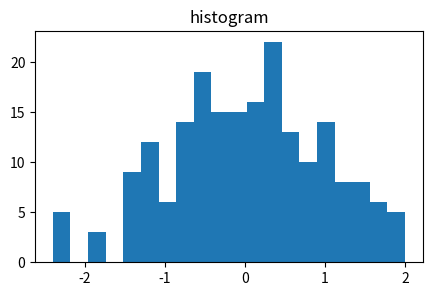

This figure's Python source: (Note: this script raises an exception after producing the figure.)
# %% [markdown]
# # pyview demo
# A markdown cell with maths: $e^{i\pi}+1=0$.

# %% Setup
import numpy as np
import pandas as pd
import matplotlib.pyplot as plt

rng = np.random.default_rng(0)
x = rng.normal(size=200)
print("x has", x.size, "values")

# %% A table
df = pd.DataFrame({"a": x[:5], "b": x[5:10]})
df.head()

# %% A plot
plt.figure(figsize=(5, 3))
plt.hist(x, bins=20)
plt.title("histogram")
plt.show()

# %% State is shared between cells
print("mean:", round(float(x.mean()), 3))
x.std()

# %% An error
print("before the error")
1 / 0

# %% After the error
print("not reached by Run all")
